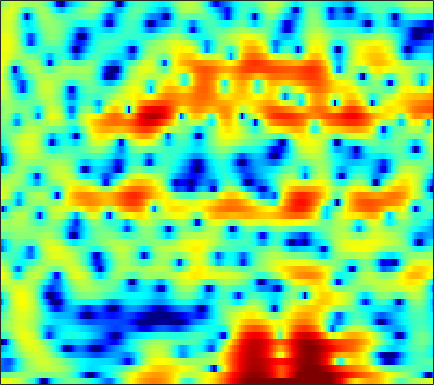

Values plotted in this chart, from the file beside it:
3.6623, 3.7089, 3.7207, 3.6593, 3.5689, 3.3851, 3.1211, 2.8683, 2.4505, 1.9245, 1.2725, 0.68559, -0.24105, -1.3708, -2.4046, -4.0969, -6.3061, -8.5051, -12.756, -21.378, -24.152, -15.625, -10.493, -7.456
-1.651, -1.331, -0.9348, -0.573, -0.3237, -0.02403, 0.2326, 0.3939, 0.5624, 0.6757, 0.7278, 0.7271, 0.6706, 0.5583, 0.4453, 0.2704, 0.08768, -0.03861, -0.1727, -0.2497, -0.2603, -0.2231, -0.132, -0.01805
-10.15, -10.44, -10.67, -10.4, -9.738, -8.37, -6.773, -5.584, -4.117, -2.826, -1.722, -1.011, -0.2021, 0.4617, 0.8746, 1.327, 1.682, 1.891, 2.103, 2.246, 2.328, 2.353, 2.334, 2.262
-9.685, -10.32, -11.17, -11.57, -11.24, -9.891, -7.995, -6.521, -4.694, -3.096, -1.732, -0.8524, 0.1444, 0.9592, 1.458, 1.988, 2.376, 2.581, 2.749, 2.804, 2.757, 2.659, 2.449, 2.156
-5.904, -5.651, -5.229, -4.686, -4.202, -3.465, -2.644, -1.999, -1.125, -0.272, 0.5203, 1.058, 1.685, 2.196, 2.496, 2.779, 2.924, 2.945, 2.849, 2.611, 2.234, 1.858, 1.232, 0.4576
-8.337, -7.808, -6.789, -5.516, -4.479, -3.102, -1.798, -0.8952, 0.1905, 1.13, 1.909, 2.387, 2.881, 3.212, 3.355, 3.408, 3.305, 3.13, 2.765, 2.255, 1.595, 0.9965, 0.04902, -1.089
-20.05, -24.18, -14.89, -9.191, -6.313, -3.456, -1.306, -0.02455, 1.338, 2.373, 3.118, 3.505, 3.807, 3.876, 3.781, 3.469, 2.961, 2.464, 1.664, 0.7531, -0.2142, -0.9329, -1.843, -2.663
-3.484, -3.099, -2.337, -1.338, -0.5045, 0.6149, 1.653, 2.338, 3.093, 3.639, 3.958, 4.051, 3.962, 3.619, 3.183, 2.34, 1.161, 0.01981, -1.907, -4.409, -7.64, -10.48, -13.23, -11.94
-0.6107, -0.1948, 0.3904, 0.9893, 1.433, 1.996, 2.499, 2.82, 3.147, 3.337, 3.367, 3.275, 2.981, 2.483, 1.963, 1.063, -0.09293, -1.132, -2.75, -4.602, -6.538, -7.817, -8.819, -8.726
-0.9557, -0.4375, 0.2426, 0.8871, 1.337, 1.879, 2.33, 2.598, 2.851, 2.975, 2.96, 2.853, 2.572, 2.133, 1.704, 1.013, 0.1983, -0.4757, -1.434, -2.407, -3.33, -3.952, -4.645, -5.161
-2.676, -1.843, -0.7711, 0.2164, 0.8885, 1.676, 2.326, 2.714, 3.087, 3.296, 3.337, 3.253, 2.992, 2.572, 2.152, 1.47, 0.6534, -0.03186, -1.026, -2.077, -3.146, -3.936, -4.942, -5.848
-5.967, -4.387, -2.463, -0.7748, 0.3301, 1.575, 2.563, 3.143, 3.711, 4.036, 4.129, 4.05, 3.761, 3.258, 2.742, 1.872, 0.7999, -0.1259, -1.518, -3.089, -4.842, -6.271, -8.317, -10.48
-10.38, -7.322, -4.076, -1.539, -0.003139, 1.634, 2.872, 3.567, 4.221, 4.583, 4.667, 4.555, 4.172, 3.521, 2.854, 1.725, 0.313, -0.937, -2.871, -5.107, -7.616, -9.611, -12.44, -15.55
-6.362, -4.444, -2.162, -0.2426, 0.9544, 2.249, 3.24, 3.791, 4.286, 4.524, 4.52, 4.349, 3.884, 3.144, 2.402, 1.133, -0.501, -2, -4.441, -7.484, -11.44, -15.34, -22.47, -24.45
-0.3926, 0.1593, 0.9061, 1.611, 2.076, 2.591, 2.99, 3.22, 3.42, 3.493, 3.422, 3.265, 2.898, 2.325, 1.738, 0.7183, -0.5887, -1.768, -3.622, -5.78, -8.184, -9.93, -11.77, -12.6
2.744, 2.715, 2.616, 2.427, 2.237, 1.968, 1.708, 1.568, 1.5, 1.567, 1.706, 1.811, 1.888, 1.813, 1.626, 1.179, 0.5039, -0.1616, -1.249, -2.54, -4.003, -5.204, -6.851, -8.495
4.636, 4.184, 3.352, 2.209, 1.135, -0.62, -2.639, -4.006, -4.61, -3.494, -1.741, -0.5362, 0.7216, 1.574, 1.988, 2.261, 2.237, 2.033, 1.527, 0.7517, -0.3407, -1.414, -3.233, -5.738
3.396, 2.812, 1.754, 0.334, -1.058, -3.503, -6.786, -9.731, -11.28, -8.276, -5.186, -3.424, -1.709, -0.4907, 0.1978, 0.8843, 1.338, 1.544, 1.66, 1.578, 1.327, 1.024, 0.4907, -0.07838
0.8892, 0.463, -0.1881, -0.9517, -1.605, -2.518, -3.381, -3.914, -4.384, -4.534, -4.427, -4.265, -3.944, -3.47, -3.016, -2.28, -1.446, -0.8075, -0.03039, 0.6159, 1.123, 1.414, 1.682, 1.859
-1.891, -2.114, -2.225, -2.24, -2.24, -2.321, -2.555, -2.837, -3.391, -4.199, -5.334, -6.466, -8.305, -9.9, -9.9, -7.861, -5.169, -3.368, -1.415, 0.1057, 1.246, 1.904, 2.575, 3.034
-10.57, -9.729, -7.034, -4.783, -3.578, -2.538, -2.031, -1.949, -2.207, -2.927, -4.158, -5.472, -7.895, -10.54, -10.87, -8.112, -4.835, -2.831, -0.7326, 0.8405, 2.014, 2.666, 3.295, 3.685
-8.49, -7.991, -6.025, -4.054, -2.907, -1.805, -1.098, -0.8052, -0.6671, -0.7698, -1.048, -1.306, -1.636, -1.75, -1.642, -1.202, -0.4976, 0.1079, 0.918, 1.636, 2.214, 2.548, 2.819, 2.89
-1.329, -1.412, -1.28, -0.9508, -0.6599, -0.2879, 0.02899, 0.1999, 0.3379, 0.3903, 0.3702, 0.3239, 0.2765, 0.2541, 0.2716, 0.3671, 0.5293, 0.688, 0.9238, 1.155, 1.327, 1.412, 1.411, 1.251
0.8942, 0.7371, 0.6378, 0.628, 0.6753, 0.7885, 0.8841, 0.9485, 0.9912, 0.9703, 0.8889, 0.7869, 0.6101, 0.3846, 0.2196, 0.0112, -0.1483, -0.2143, -0.2222, -0.1426, -0.003302, 0.07517, 0.1383, 0.07946
1.353, 1.082, 0.9232, 0.9378, 1.045, 1.246, 1.429, 1.539, 1.609, 1.566, 1.392, 1.167, 0.7095, 0.09191, -0.473, -1.337, -2.183, -2.67, -2.914, -2.6, -1.877, -1.276, -0.5534, -0.0424
-1.567, -2.247, -2.06, -1.075, -0.2722, 0.5956, 1.266, 1.594, 1.866, 1.958, 1.852, 1.626, 1.064, 0.1203, -0.9686, -3.101, -6.52, -10.68, -16.16, -9.339, -4.66, -2.379, -0.3369, 0.9615
-10.23, -16.31, -8.973, -4.621, -2.902, -1.623, -1.05, -0.8402, -0.6435, -0.38, -0.04376, 0.1656, 0.2894, 0.03715, -0.3853, -1.337, -2.624, -3.519, -3.966, -3.16, -1.644, -0.5386, 0.6888, 1.582
0.5769, -0.1786, -0.8076, -1.215, -1.701, -2.732, -4.649, -6.639, -9.137, -8.099, -4.996, -3.049, -1.231, -0.1025, 0.4132, 0.759, 0.8795, 0.8977, 0.9392, 0.9959, 1.033, 1.027, 0.8471, 0.5601
3.803, 3.327, 2.567, 1.616, 0.7166, -0.8646, -2.992, -4.915, -6.995, -6.436, -4.179, -2.529, -0.8703, 0.2712, 0.8359, 1.314, 1.594, 1.696, 1.708, 1.592, 1.227, 0.736, -0.3532, -2.211
3.04, 2.91, 2.6, 2.146, 1.727, 1.044, 0.3726, -0.1215, -0.6231, -0.891, -0.9363, -0.9201, -0.9166, -0.9691, -1.083, -1.211, -1.277, -1.237, -1.084, -0.8802, -0.7757, -0.8524, -1.184, -1.868
1.445, 1.61, 1.745, 1.774, 1.723, 1.591, 1.355, 1.141, 0.7826, 0.3224, -0.2712, -0.8577, -1.876, -3.276, -4.563, -6.541, -8.078, -8.054, -6.467, -4.511, -2.862, -1.903, -0.9808, -0.3382
-0.9594, -0.565, -0.05241, 0.4198, 0.7225, 1.046, 1.213, 1.244, 1.121, 0.7854, 0.1756, -0.481, -1.729, -3.529, -5.426, -8.988, -13.41, -13.31, -8.895, -5.302, -2.873, -1.527, -0.1986, 0.786
-5.93, -5.129, -3.891, -2.638, -1.775, -0.7964, -0.03043, 0.3755, 0.7014, 0.7937, 0.6399, 0.3803, -0.1629, -0.8698, -1.483, -2.209, -2.641, -2.644, -2.21, -1.465, -0.6159, -0.005941, 0.7181, 1.307
-16.61, -12.98, -9.048, -6.155, -4.427, -2.655, -1.283, -0.5013, 0.2802, 0.7876, 1.078, 1.163, 1.137, 0.9974, 0.8616, 0.6617, 0.4984, 0.4235, 0.4092, 0.4597, 0.5835, 0.6838, 0.8462, 0.9884
-14.22, -11.93, -8.854, -6.159, -4.498, -2.645, -1.192, -0.3062, 0.6301, 1.317, 1.789, 2.015, 2.179, 2.197, 2.143, 1.974, 1.73, 1.507, 1.163, 0.8023, 0.426, 0.1651, -0.1439, -0.3482
-7.953, -6.806, -5.176, -3.569, -2.459, -1.1, 0.0521, 0.7975, 1.613, 2.253, 2.704, 2.936, 3.1, 3.105, 2.987, 2.701, 2.248, 1.794, 1.025, 0.08897, -1.019, -1.895, -3.018, -3.805
-5.211, -4.105, -2.759, -1.558, -0.7335, 0.2408, 1.097, 1.655, 2.294, 2.805, 3.191, 3.392, 3.522, 3.494, 3.352, 2.989, 2.391, 1.765, 0.6572, -0.8971, -3.029, -5.208, -9.306, -15.42
-3.428, -2.522, -1.518, -0.7156, -0.2089, 0.3654, 0.8832, 1.233, 1.694, 2.127, 2.527, 2.765, 2.983, 3.045, 3.003, 2.751, 2.288, 1.789, 0.8926, -0.3357, -1.915, -3.346, -5.493, -7.269
-1.761, -1.307, -0.9075, -0.7667, -0.8067, -0.9978, -1.199, -1.211, -0.9307, -0.3003, 0.4541, 0.9895, 1.564, 1.902, 1.994, 1.965, 1.792, 1.593, 1.242, 0.8712, 0.4486, 0.09159, -0.3426, -0.7117
-0.4145, -0.219, -0.2817, -0.8547, -1.735, -3.672, -6.831, -9.439, -9.098, -5.313, -2.473, -1.058, 0.08629, 0.5666, 0.55, 0.2784, -0.06731, -0.1641, 0.008658, 0.587, 1.241, 1.666, 2.124, 2.37
-0.395, 0.315, 0.672, 0.3403, -0.3422, -1.983, -4.149, -5.615, -5.55, -3.528, -1.611, -0.6579, -0.1476, -0.4113, -1.244, -3.396, -7.298, -10.62, -7.879, -3.174, -0.06478, 1.519, 2.893, 3.671
-1.071, -0.05695, 0.694, 0.9003, 0.8264, 0.475, 0.04264, -0.1935, -0.348, -0.3123, -0.1963, -0.1439, -0.2981, -0.8549, -1.527, -2.901, -4.515, -5.183, -4.355, -2.207, -0.1507, 1.04, 2.142, 2.718
0.6593, 0.8777, 1.008, 0.9455, 0.7479, 0.4248, 0.006496, -0.3109, -0.6621, -0.9162, -1.05, -1.097, -1.077, -1.075, -1.096, -1.041, -0.9133, -0.7293, -0.2693, 0.3216, 0.9318, 1.345, 1.694, 1.772
2.639, 2.329, 1.805, 1.148, 0.5562, -0.3405, -1.325, -2.1, -3.037, -3.692, -3.882, -3.693, -3.087, -2.228, -1.584, -0.7581, -0.006533, 0.4943, 1.081, 1.555, 1.908, 2.068, 2.114, 1.943
3.857, 3.211, 2.197, 0.978, -0.03433, -1.669, -3.646, -5.407, -8.401, -12.03, -13.38, -11.05, -7.414, -4.561, -2.886, -1.166, 0.129, 0.9026, 1.677, 2.239, 2.589, 2.701, 2.692, 2.471
3.939, 3.049, 1.662, 0.06602, -1.279, -3.207, -5.261, -6.923, -9.386, -11.79, -12.3, -10.53, -7.343, -4.573, -2.89, -1.158, 0.1609, 0.8985, 1.634, 2.115, 2.386, 2.483, 2.472, 2.312
3.852, 2.779, 1.012, -1.19, -3.151, -5.878, -8.027, -8.687, -8.267, -7.205, -5.931, -4.843, -3.369, -1.962, -1.023, -0.003606, 0.7641, 1.161, 1.484, 1.588, 1.559, 1.503, 1.403, 1.335
4.594, 3.618, 1.832, -0.6926, -3.278, -8.354, -17.15, -15.48, -8.642, -5.061, -2.798, -1.565, -0.2966, 0.6091, 1.091, 1.533, 1.648, 1.554, 1.144, 0.4622, -0.4139, -1.092, -1.696, -1.678
4.707, 4.271, 3.362, 2.143, 1.076, -0.2932, -1.264, -1.531, -1.254, -0.6251, 0.1015, 0.5579, 1.048, 1.347, 1.423, 1.352, 0.981, 0.472, -0.6373, -2.367, -5.105, -8.327, -15.58, -13.89
3.896, 3.94, 3.75, 3.348, 2.958, 2.395, 1.844, 1.488, 1.094, 0.7847, 0.5148, 0.3259, 0.07104, -0.1501, -0.3258, -0.6226, -0.986, -1.395, -2.17, -3.292, -4.796, -6.075, -7.373, -7.254
3.711, 3.93, 4.013, 3.872, 3.653, 3.195, 2.598, 2.067, 1.247, 0.3178, -0.7291, -1.526, -2.536, -3.299, -3.58, -3.591, -3.317, -3.062, -2.781, -2.665, -2.687, -2.746, -2.777, -2.719
3.834, 4.097, 4.244, 4.161, 3.94, 3.443, 2.711, 1.983, 0.757, -0.8308, -2.876, -4.821, -8.12, -11.94, -12.9, -10.01, -6.941, -5.188, -3.502, -2.34, -1.552, -1.14, -0.7891, -0.6163
3.349, 3.665, 3.861, 3.808, 3.591, 3.089, 2.314, 1.55, 0.2637, -1.354, -3.368, -5.209, -8.1, -10.95, -11.52, -9.459, -6.727, -5.014, -3.216, -1.875, -0.9087, -0.3873, 0.07, 0.2991
2.51, 2.879, 3.138, 3.124, 2.947, 2.464, 1.719, 1.003, -0.1306, -1.419, -2.741, -3.671, -4.649, -5.169, -5.174, -4.659, -3.772, -2.995, -1.969, -1.078, -0.3709, 0.02413, 0.3803, 0.5394
2.133, 2.562, 2.904, 2.958, 2.808, 2.323, 1.522, 0.7071, -0.6406, -2.247, -3.924, -5.007, -5.812, -5.608, -4.971, -3.836, -2.647, -1.827, -0.8958, -0.1735, 0.3331, 0.5735, 0.7227, 0.692
2.039, 2.64, 3.177, 3.402, 3.335, 2.939, 2.132, 1.215, -0.5331, -3.07, -7.016, -11.87, -21.94, -11.36, -7.212, -3.938, -1.853, -0.7726, 0.2244, 0.8252, 1.091, 1.101, 0.884, 0.4587
0.9701, 1.858, 2.726, 3.248, 3.414, 3.339, 2.905, 2.334, 1.226, -0.2679, -2.033, -3.265, -4.105, -3.501, -2.501, -1.119, -0.03358, 0.5497, 1.008, 1.114, 0.8839, 0.4938, -0.3211, -1.48
-0.9747, 0.04982, 1.142, 1.936, 2.366, 2.699, 2.791, 2.712, 2.446, 2.034, 1.587, 1.285, 1.011, 0.914, 0.9318, 1.007, 1.033, 0.9691, 0.7169, 0.2345, -0.5109, -1.269, -2.587, -4.369
